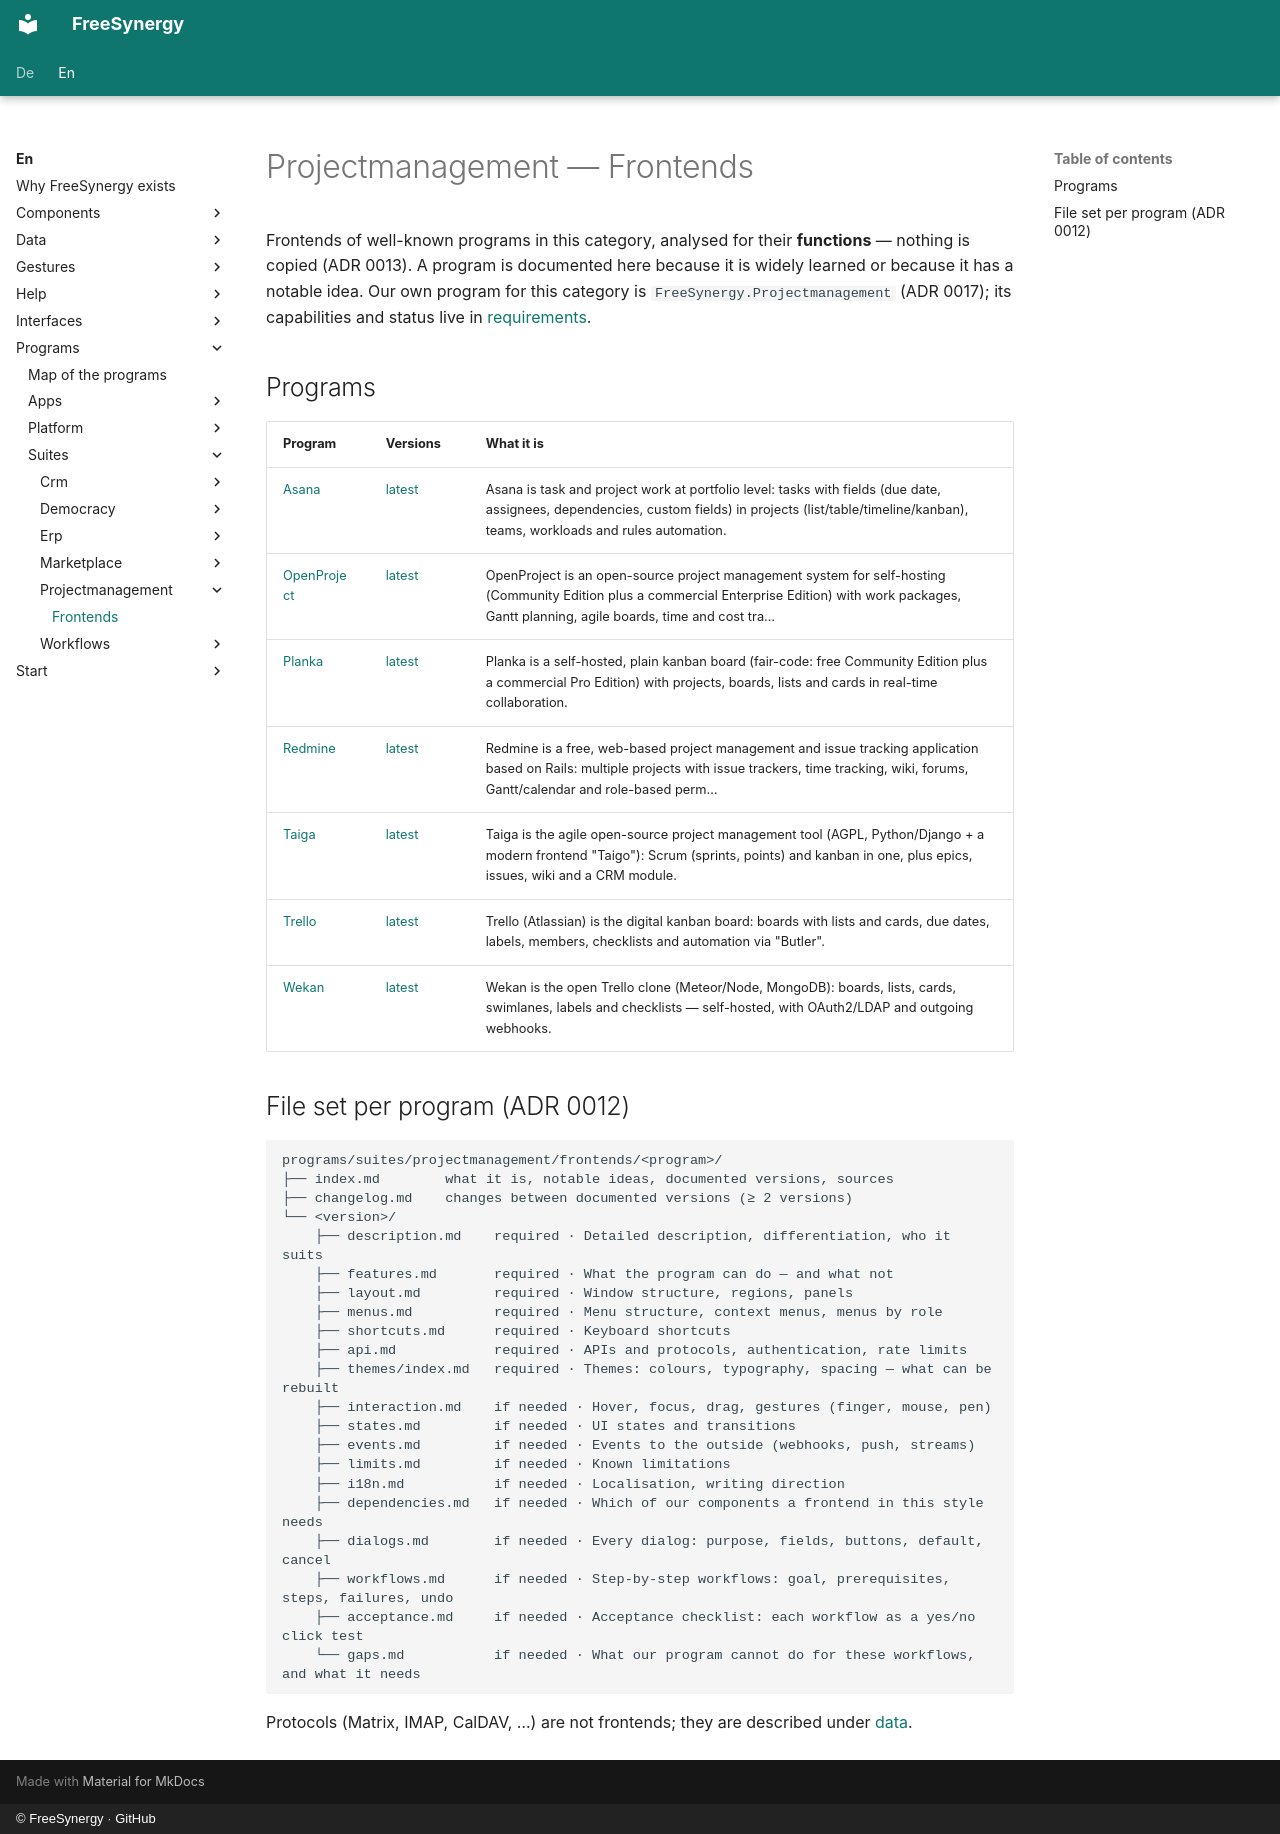

repository: FreeSynergy/fs-documentation · page: en/programs/suites/projectmanagement/frontends/index.html · generator: mkdocs · copyright: © FreeSynergy · GitHub

# Projectmanagement — Frontends

Frontends of well-known programs in this category, analysed for their **functions** — nothing is copied (ADR 0013). A program is documented here because it is widely learned or because it has a notable idea. Our own program for this category is `FreeSynergy.Projectmanagement` (ADR 0017); its capabilities and status live in [requirements](../requirements.md).

## Programs

| Program | Versions | What it is |
|---------|----------|------------|
| [Asana](asana/index.md) | [latest](asana/latest/description.md) | Asana is task and project work at portfolio level: tasks with fields (due date, assignees, dependencies, custom fields) in projects (list/table/timeline/kanban), teams, workloads and rules automation. |
| [OpenProject](openproject/index.md) | [latest](openproject/latest/description.md) | OpenProject is an open-source project management system for self-hosting (Community Edition plus a commercial Enterprise Edition) with work packages, Gantt planning, agile boards, time and cost tra… |
| [Planka](planka/index.md) | [latest](planka/latest/description.md) | Planka is a self-hosted, plain kanban board (fair-code: free Community Edition plus a commercial Pro Edition) with projects, boards, lists and cards in real-time collaboration. |
| [Redmine](redmine/index.md) | [latest](redmine/latest/description.md) | Redmine is a free, web-based project management and issue tracking application based on Rails: multiple projects with issue trackers, time tracking, wiki, forums, Gantt/calendar and role-based perm… |
| [Taiga](taiga/index.md) | [latest](taiga/latest/description.md) | Taiga is the agile open-source project management tool (AGPL, Python/Django + a modern frontend "Taigo"): Scrum (sprints, points) and kanban in one, plus epics, issues, wiki and a CRM module. |
| [Trello](trello/index.md) | [latest](trello/latest/description.md) | Trello (Atlassian) is the digital kanban board: boards with lists and cards, due dates, labels, members, checklists and automation via "Butler". |
| [Wekan](wekan/index.md) | [latest](wekan/latest/description.md) | Wekan is the open Trello clone (Meteor/Node, MongoDB): boards, lists, cards, swimlanes, labels and checklists — self-hosted, with OAuth2/LDAP and outgoing webhooks. |

## File set per program (ADR 0012)

```
programs/suites/projectmanagement/frontends/<program>/
├── index.md        what it is, notable ideas, documented versions, sources
├── changelog.md    changes between documented versions (≥ 2 versions)
└── <version>/
    ├── description.md    required · Detailed description, differentiation, who it suits
    ├── features.md       required · What the program can do — and what not
    ├── layout.md         required · Window structure, regions, panels
    ├── menus.md          required · Menu structure, context menus, menus by role
    ├── shortcuts.md      required · Keyboard shortcuts
    ├── api.md            required · APIs and protocols, authentication, rate limits
    ├── themes/index.md   required · Themes: colours, typography, spacing — what can be rebuilt
    ├── interaction.md    if needed · Hover, focus, drag, gestures (finger, mouse, pen)
    ├── states.md         if needed · UI states and transitions
    ├── events.md         if needed · Events to the outside (webhooks, push, streams)
    ├── limits.md         if needed · Known limitations
    ├── i18n.md           if needed · Localisation, writing direction
    ├── dependencies.md   if needed · Which of our components a frontend in this style needs
    ├── dialogs.md        if needed · Every dialog: purpose, fields, buttons, default, cancel
    ├── workflows.md      if needed · Step-by-step workflows: goal, prerequisites, steps, failures, undo
    ├── acceptance.md     if needed · Acceptance checklist: each workflow as a yes/no click test
    └── gaps.md           if needed · What our program cannot do for these workflows, and what it needs
```

Protocols (Matrix, IMAP, CalDAV, …) are not frontends; they are described under [data](../../../../data/standards.md).
